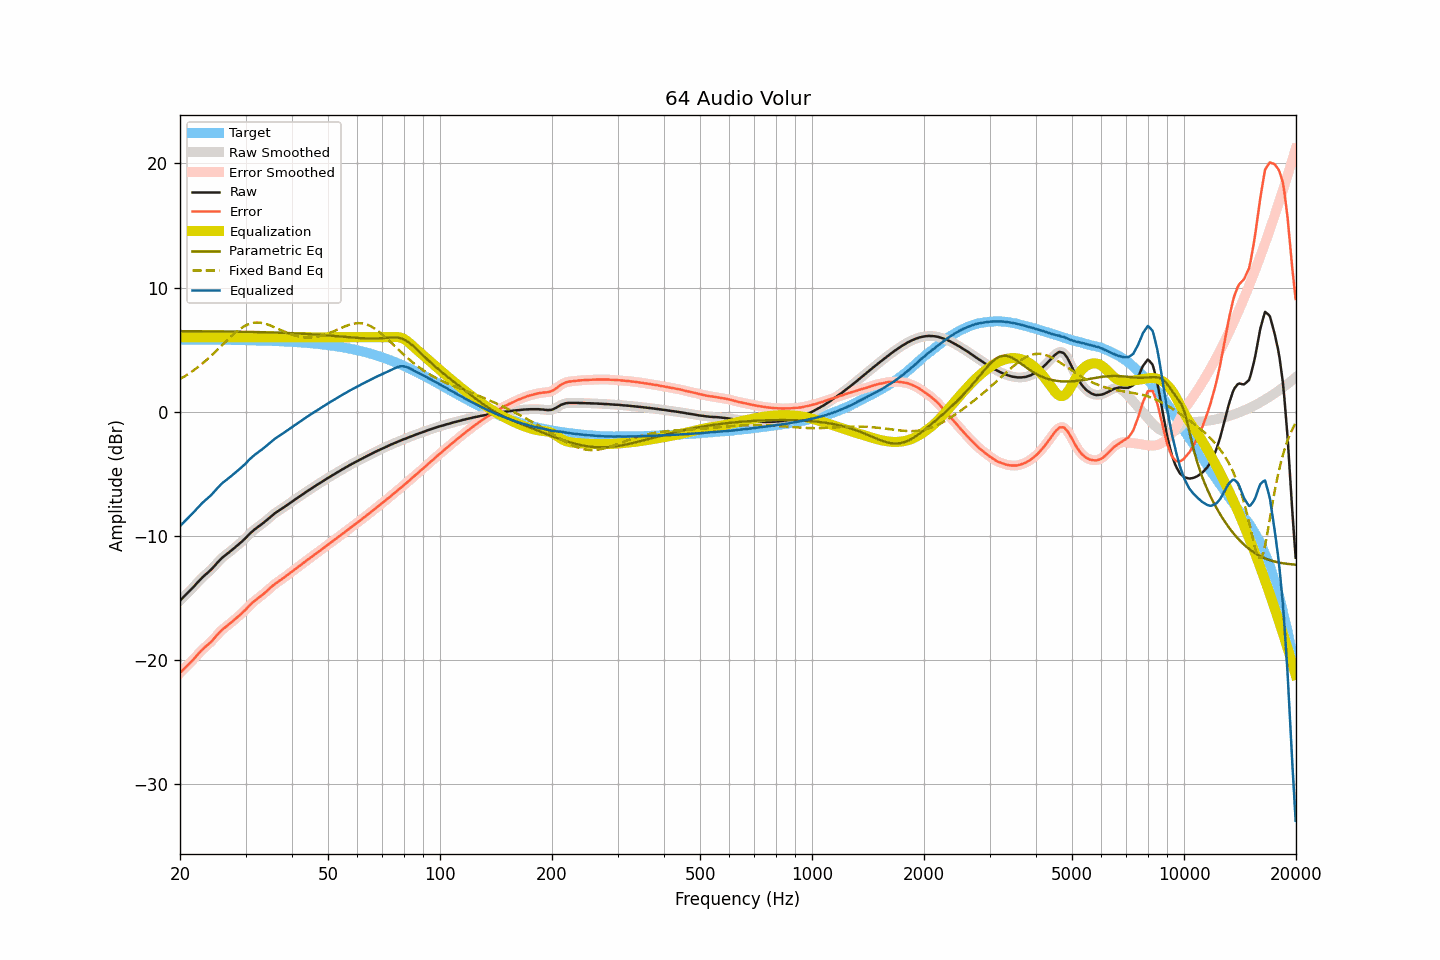

Values plotted in this chart, from the file beside it:
frequency, raw, smoothed, error, error_smoothed, equalization, parametric_eq, fixed_band_eq, equalized_raw, equalized_smoothed, target
20.00, -15.20, -15.20, -21.02, -21.02, 6.00, 6.50, 2.63, -9.20, -9.20, 5.82
20.20, -15.07, -15.07, -20.89, -20.89, 6.00, 6.50, 2.71, -9.07, -9.07, 5.82
20.40, -14.93, -14.93, -20.75, -20.76, 6.00, 6.50, 2.78, -8.93, -8.93, 5.82
20.61, -14.80, -14.81, -20.62, -20.63, 6.00, 6.49, 2.86, -8.80, -8.81, 5.82
20.81, -14.68, -14.68, -20.50, -20.50, 6.00, 6.49, 2.95, -8.68, -8.68, 5.82
21.02, -14.56, -14.56, -20.38, -20.38, 6.00, 6.49, 3.03, -8.56, -8.56, 5.82
21.23, -14.43, -14.43, -20.25, -20.25, 6.00, 6.49, 3.11, -8.43, -8.43, 5.82
21.44, -14.30, -14.30, -20.12, -20.12, 6.00, 6.49, 3.20, -8.30, -8.30, 5.82
21.66, -14.16, -14.16, -19.98, -19.98, 6.00, 6.49, 3.29, -8.16, -8.16, 5.82
21.87, -14.02, -14.02, -19.83, -19.83, 6.00, 6.49, 3.39, -8.02, -8.02, 5.82
22.09, -13.87, -13.87, -19.68, -19.69, 6.00, 6.49, 3.48, -7.87, -7.87, 5.82
22.31, -13.73, -13.73, -19.54, -19.54, 6.00, 6.49, 3.58, -7.73, -7.73, 5.81
22.54, -13.59, -13.59, -19.41, -19.40, 6.00, 6.49, 3.68, -7.59, -7.59, 5.81
22.76, -13.45, -13.45, -19.26, -19.27, 6.00, 6.49, 3.79, -7.45, -7.45, 5.81
22.99, -13.32, -13.32, -19.13, -19.13, 6.00, 6.48, 3.89, -7.32, -7.32, 5.81
23.22, -13.20, -13.20, -19.01, -19.01, 6.00, 6.48, 4.00, -7.20, -7.20, 5.81
23.45, -13.09, -13.09, -18.90, -18.90, 6.00, 6.48, 4.12, -7.09, -7.09, 5.81
23.69, -12.98, -12.98, -18.79, -18.79, 6.00, 6.48, 4.23, -6.98, -6.98, 5.81
23.92, -12.86, -12.87, -18.67, -18.67, 6.00, 6.48, 4.35, -6.86, -6.87, 5.81
24.16, -12.75, -12.74, -18.56, -18.55, 6.00, 6.48, 4.46, -6.75, -6.74, 5.81
24.40, -12.62, -12.61, -18.42, -18.42, 6.00, 6.48, 4.58, -6.62, -6.61, 5.81
24.65, -12.47, -12.48, -18.28, -18.28, 6.00, 6.48, 4.71, -6.47, -6.48, 5.80
24.89, -12.33, -12.33, -18.13, -18.13, 6.00, 6.48, 4.83, -6.33, -6.33, 5.80
25.14, -12.19, -12.18, -17.99, -17.99, 6.00, 6.47, 4.96, -6.19, -6.18, 5.80
25.39, -12.04, -12.04, -17.84, -17.84, 6.00, 6.47, 5.08, -6.04, -6.04, 5.80
25.65, -11.90, -11.90, -17.70, -17.70, 6.00, 6.47, 5.21, -5.90, -5.90, 5.80
25.91, -11.77, -11.78, -17.57, -17.58, 6.00, 6.47, 5.34, -5.77, -5.78, 5.80
26.16, -11.67, -11.67, -17.46, -17.46, 6.00, 6.47, 5.47, -5.67, -5.67, 5.80
26.43, -11.56, -11.56, -17.36, -17.36, 6.00, 6.47, 5.59, -5.56, -5.56, 5.79
26.69, -11.46, -11.46, -17.25, -17.25, 6.00, 6.46, 5.72, -5.46, -5.46, 5.79
26.96, -11.36, -11.36, -17.15, -17.15, 6.00, 6.46, 5.85, -5.36, -5.36, 5.79
27.23, -11.26, -11.26, -17.05, -17.05, 6.00, 6.46, 5.97, -5.26, -5.26, 5.79
27.50, -11.16, -11.16, -16.95, -16.94, 6.00, 6.46, 6.09, -5.16, -5.16, 5.79
27.77, -11.05, -11.05, -16.83, -16.84, 6.00, 6.46, 6.21, -5.05, -5.05, 5.78
28.05, -10.94, -10.94, -16.72, -16.72, 6.00, 6.46, 6.32, -4.94, -4.94, 5.78
28.33, -10.83, -10.83, -16.61, -16.61, 6.00, 6.45, 6.43, -4.83, -4.83, 5.78
28.62, -10.72, -10.72, -16.50, -16.50, 6.00, 6.45, 6.54, -4.72, -4.72, 5.78
28.90, -10.62, -10.61, -16.40, -16.39, 6.00, 6.45, 6.63, -4.62, -4.61, 5.78
29.19, -10.50, -10.50, -16.27, -16.27, 6.00, 6.45, 6.73, -4.50, -4.50, 5.77
29.48, -10.38, -10.38, -16.15, -16.16, 6.00, 6.45, 6.81, -4.38, -4.38, 5.77
29.78, -10.26, -10.26, -16.03, -16.03, 6.00, 6.44, 6.89, -4.26, -4.26, 5.77
30.08, -10.14, -10.13, -15.91, -15.90, 6.00, 6.44, 6.96, -4.14, -4.13, 5.77
30.38, -10.00, -10.00, -15.77, -15.77, 6.00, 6.44, 7.02, -4.00, -4.00, 5.76
30.68, -9.86, -9.87, -15.62, -15.63, 6.00, 6.44, 7.07, -3.86, -3.87, 5.76
30.99, -9.74, -9.74, -15.50, -15.50, 6.00, 6.43, 7.11, -3.74, -3.74, 5.76
31.30, -9.62, -9.62, -15.38, -15.38, 6.00, 6.43, 7.14, -3.62, -3.62, 5.75
31.61, -9.51, -9.51, -15.26, -15.27, 6.00, 6.43, 7.17, -3.51, -3.51, 5.75
31.93, -9.41, -9.41, -15.16, -15.16, 6.00, 6.42, 7.18, -3.41, -3.41, 5.75
32.24, -9.32, -9.32, -15.06, -15.06, 6.00, 6.42, 7.19, -3.32, -3.32, 5.75
32.57, -9.22, -9.22, -14.96, -14.96, 6.00, 6.42, 7.18, -3.22, -3.22, 5.74
32.89, -9.12, -9.13, -14.86, -14.86, 6.00, 6.42, 7.17, -3.12, -3.13, 5.74
33.22, -9.03, -9.03, -14.76, -14.76, 6.00, 6.41, 7.15, -3.03, -3.03, 5.73
33.55, -8.93, -8.93, -14.66, -14.66, 6.00, 6.41, 7.13, -2.93, -2.93, 5.73
33.89, -8.82, -8.82, -14.55, -14.55, 6.00, 6.41, 7.09, -2.82, -2.82, 5.73
34.23, -8.71, -8.71, -14.43, -14.43, 6.00, 6.40, 7.05, -2.71, -2.71, 5.72
34.57, -8.60, -8.60, -14.32, -14.32, 6.00, 6.40, 7.01, -2.60, -2.60, 5.72
34.92, -8.48, -8.48, -14.20, -14.20, 6.00, 6.39, 6.96, -2.48, -2.48, 5.71
35.27, -8.37, -8.37, -14.08, -14.08, 6.00, 6.39, 6.91, -2.37, -2.37, 5.71
35.62, -8.26, -8.27, -13.96, -13.97, 6.00, 6.39, 6.85, -2.26, -2.27, 5.70
35.97, -8.17, -8.17, -13.87, -13.87, 6.00, 6.38, 6.80, -2.17, -2.17, 5.70
... 635 more rows
